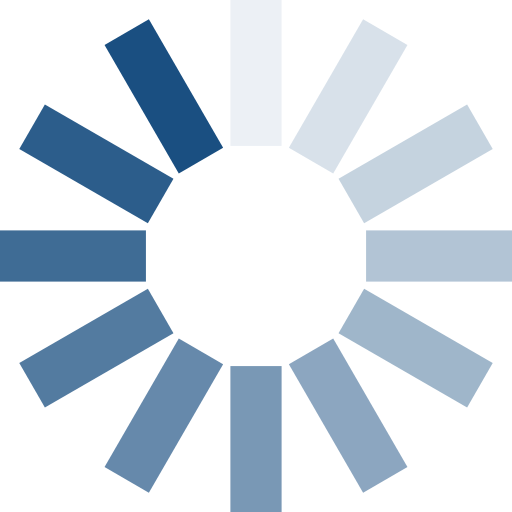
t = 0.00 s
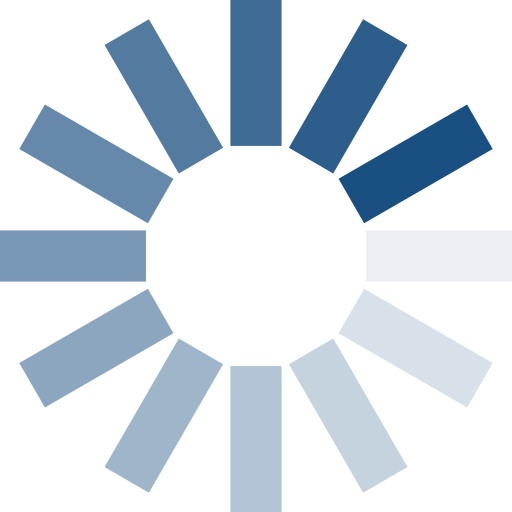
t = 0.25 s
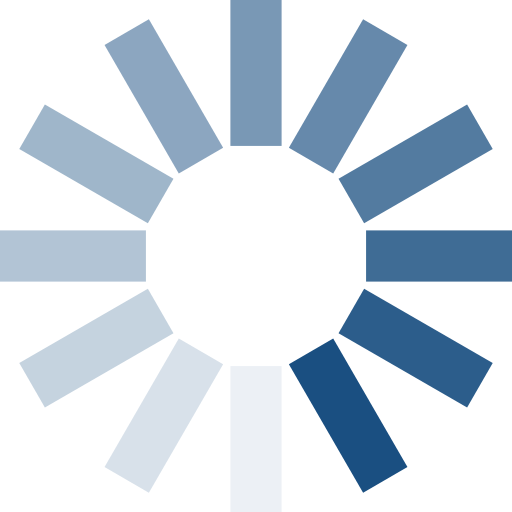
t = 0.50 s
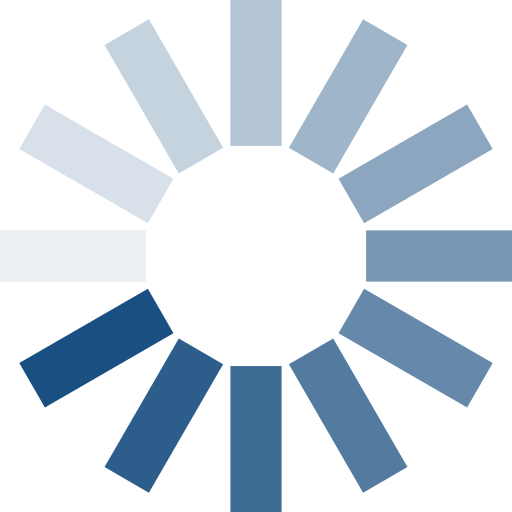
t = 0.75 s

The animated SVG that drew these frames (rendered in a browser with its animation timeline set to each time). Animation: 12 SMIL elements (animate=12); one cycle of 1.00 s, repeats indefinitely.

<svg xmlns="http://www.w3.org/2000/svg" style="margin:auto;background:0 0" width="31" height="31" viewBox="0 0 100 100" preserveAspectRatio="xMidYMid" display="block"><rect x="45" y="-.5" rx="0" ry="0" width="10" height="29" fill="#1a4f81"><animate attributeName="opacity" values="1;0" keyTimes="0;1" dur="1s" begin="-0.9166666666666666s" repeatCount="indefinite"/></rect><rect x="45" y="-.5" rx="0" ry="0" width="10" height="29" fill="#1a4f81" transform="rotate(30 50 50)"><animate attributeName="opacity" values="1;0" keyTimes="0;1" dur="1s" begin="-0.8333333333333334s" repeatCount="indefinite"/></rect><rect x="45" y="-.5" rx="0" ry="0" width="10" height="29" fill="#1a4f81" transform="rotate(60 50 50)"><animate attributeName="opacity" values="1;0" keyTimes="0;1" dur="1s" begin="-0.75s" repeatCount="indefinite"/></rect><rect x="45" y="-.5" rx="0" ry="0" width="10" height="29" fill="#1a4f81" transform="rotate(90 50 50)"><animate attributeName="opacity" values="1;0" keyTimes="0;1" dur="1s" begin="-0.6666666666666666s" repeatCount="indefinite"/></rect><rect x="45" y="-.5" rx="0" ry="0" width="10" height="29" fill="#1a4f81" transform="rotate(120 50 50)"><animate attributeName="opacity" values="1;0" keyTimes="0;1" dur="1s" begin="-0.5833333333333334s" repeatCount="indefinite"/></rect><rect x="45" y="-.5" rx="0" ry="0" width="10" height="29" fill="#1a4f81" transform="rotate(150 50 50)"><animate attributeName="opacity" values="1;0" keyTimes="0;1" dur="1s" begin="-0.5s" repeatCount="indefinite"/></rect><rect x="45" y="-.5" rx="0" ry="0" width="10" height="29" fill="#1a4f81" transform="rotate(180 50 50)"><animate attributeName="opacity" values="1;0" keyTimes="0;1" dur="1s" begin="-0.4166666666666667s" repeatCount="indefinite"/></rect><rect x="45" y="-.5" rx="0" ry="0" width="10" height="29" fill="#1a4f81" transform="rotate(210 50 50)"><animate attributeName="opacity" values="1;0" keyTimes="0;1" dur="1s" begin="-0.3333333333333333s" repeatCount="indefinite"/></rect><rect x="45" y="-.5" rx="0" ry="0" width="10" height="29" fill="#1a4f81" transform="rotate(240 50 50)"><animate attributeName="opacity" values="1;0" keyTimes="0;1" dur="1s" begin="-0.25s" repeatCount="indefinite"/></rect><rect x="45" y="-.5" rx="0" ry="0" width="10" height="29" fill="#1a4f81" transform="rotate(270 50 50)"><animate attributeName="opacity" values="1;0" keyTimes="0;1" dur="1s" begin="-0.16666666666666666s" repeatCount="indefinite"/></rect><rect x="45" y="-.5" rx="0" ry="0" width="10" height="29" fill="#1a4f81" transform="rotate(300 50 50)"><animate attributeName="opacity" values="1;0" keyTimes="0;1" dur="1s" begin="-0.08333333333333333s" repeatCount="indefinite"/></rect><rect x="45" y="-.5" rx="0" ry="0" width="10" height="29" fill="#1a4f81" transform="rotate(330 50 50)"><animate attributeName="opacity" values="1;0" keyTimes="0;1" dur="1s" begin="0s" repeatCount="indefinite"/></rect></svg>
